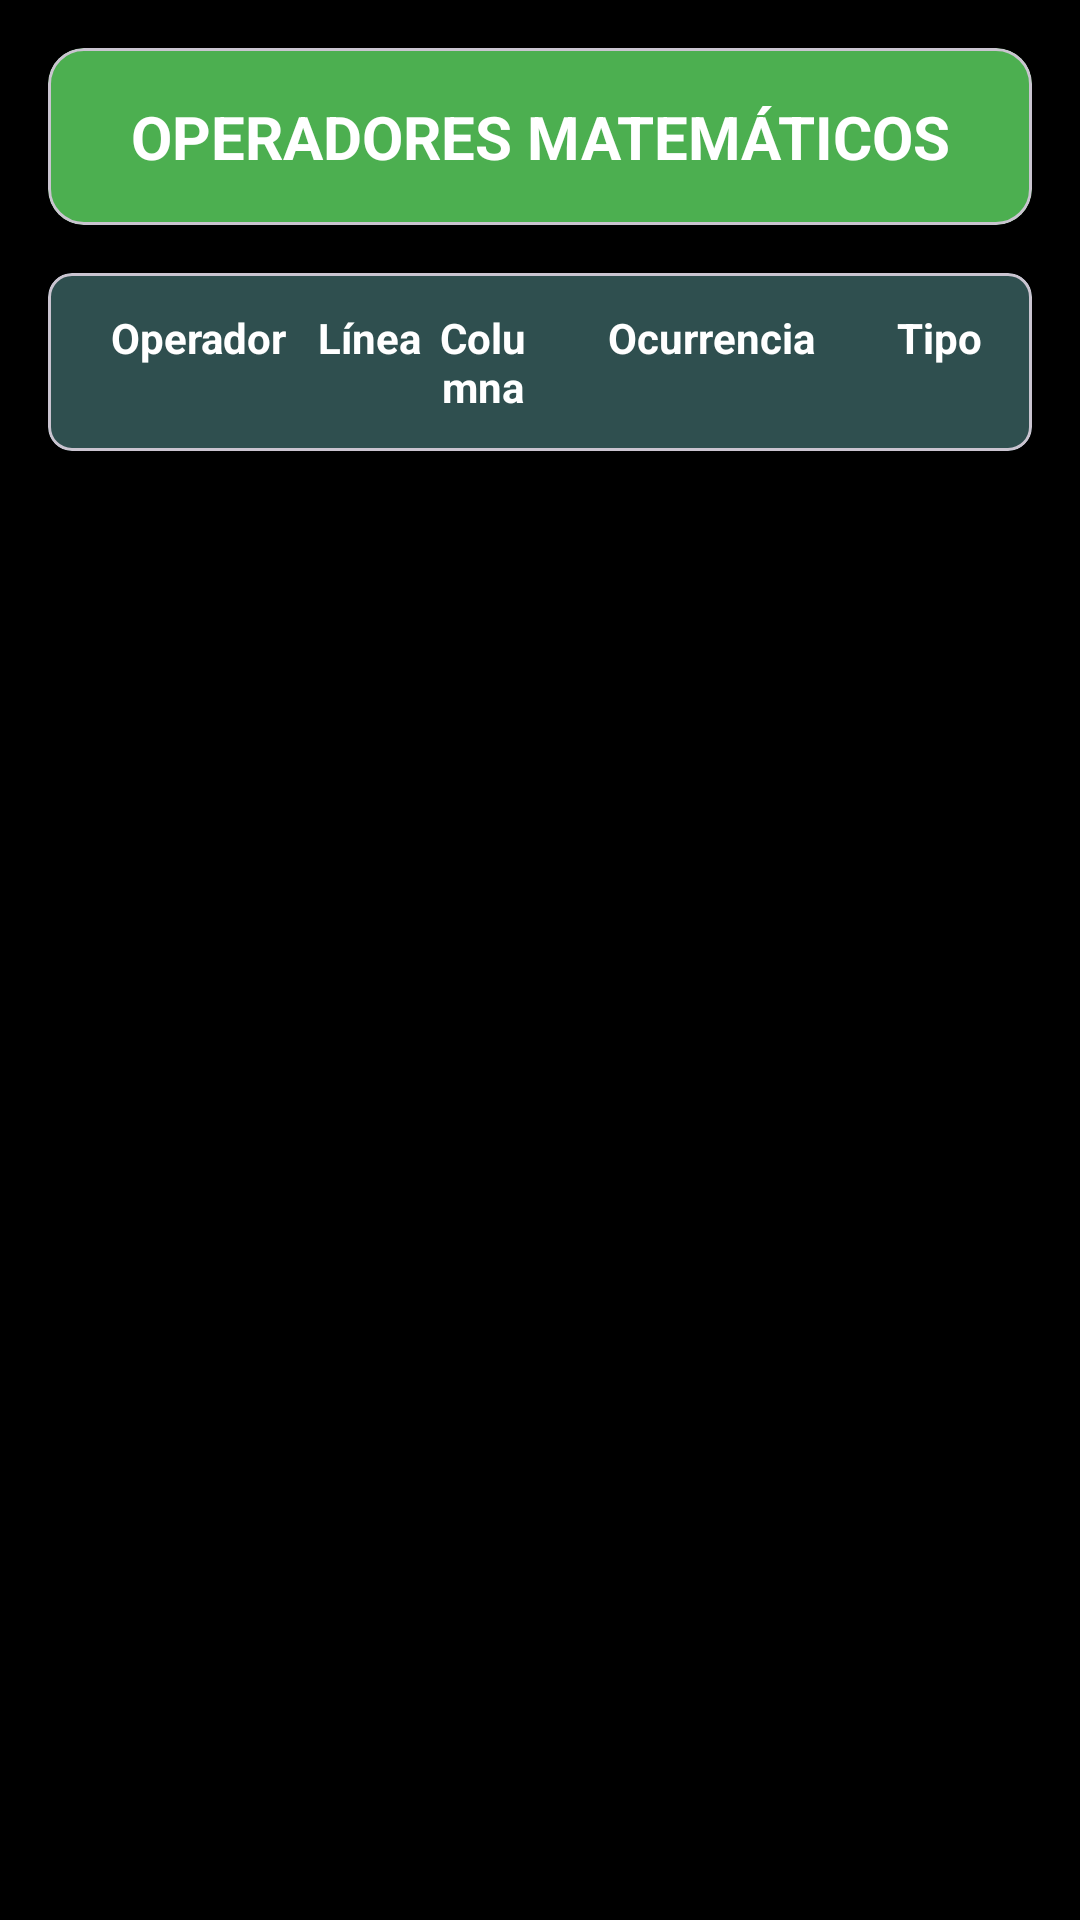

The Android layout XML behind this screen, and the referenced resources:
<!-- AndroidManifest.xml: application theme Theme.Practica1Compi1 -->
<!-- res/layout/fragment_reporte_operador.xml -->
<?xml version="1.0" encoding="utf-8"?>
<FrameLayout xmlns:android="http://schemas.android.com/apk/res/android"
             xmlns:app="http://schemas.android.com/apk/res-auto"
             android:layout_width="match_parent"
             android:layout_height="match_parent"
             android:background="#000000">

    <LinearLayout
            android:layout_width="match_parent"
            android:layout_height="match_parent"
            android:orientation="vertical"
            android:padding="16dp"
            android:background="#000000">

        <com.google.android.material.card.MaterialCardView
                android:layout_width="match_parent"
                android:layout_height="wrap_content"
                app:cardBackgroundColor="#4CAF50"
                app:cardCornerRadius="12dp"
                android:layout_marginBottom="16dp">

            <TextView
                    android:layout_width="match_parent"
                    android:layout_height="wrap_content"
                    android:text="OPERADORES MATEMÁTICOS"
                    android:textSize="20sp"
                    android:textStyle="bold"
                    android:textColor="#FFFFFF"
                    android:gravity="center"
                    android:padding="16dp"/>
        </com.google.android.material.card.MaterialCardView>

        <com.google.android.material.card.MaterialCardView
                android:layout_width="match_parent"
                android:layout_height="wrap_content"
                app:cardBackgroundColor="#2F4F4F"
                app:cardCornerRadius="8dp"
                android:layout_marginBottom="8dp">

            <LinearLayout
                    android:layout_width="match_parent"
                    android:layout_height="wrap_content"
                    android:orientation="horizontal"
                    android:padding="12dp">

                <TextView
                        android:layout_width="0dp"
                        android:layout_height="wrap_content"
                        android:layout_weight="2"
                        android:text="Operador"
                        android:textColor="#FFFFFF"
                        android:textSize="14sp"
                        android:textStyle="bold"
                        android:gravity="center"/>

                <TextView
                        android:layout_width="0dp"
                        android:layout_height="wrap_content"
                        android:layout_weight="1"
                        android:text="Línea"
                        android:textColor="#FFFFFF"
                        android:textSize="14sp"
                        android:textStyle="bold"
                        android:gravity="center"/>

                <TextView
                        android:layout_width="0dp"
                        android:layout_height="wrap_content"
                        android:layout_weight="1"
                        android:text="Columna"
                        android:textColor="#FFFFFF"
                        android:textSize="14sp"
                        android:textStyle="bold"
                        android:gravity="center"/>

                <TextView
                        android:layout_width="0dp"
                        android:layout_height="wrap_content"
                        android:layout_weight="3"
                        android:text="Ocurrencia"
                        android:textColor="#FFFFFF"
                        android:textSize="14sp"
                        android:textStyle="bold"
                        android:gravity="center"/>

                <TextView
                        android:layout_width="0dp"
                        android:layout_height="wrap_content"
                        android:layout_weight="1"
                        android:text="Tipo"
                        android:textColor="#FFFFFF"
                        android:textSize="14sp"
                        android:textStyle="bold"
                        android:gravity="center"/>
            </LinearLayout>
        </com.google.android.material.card.MaterialCardView>

        <androidx.recyclerview.widget.RecyclerView
                android:id="@+id/recyclerOperadores"
                android:layout_width="match_parent"
                android:layout_height="match_parent"
                android:padding="4dp"
                android:scrollbars="vertical"/>
    </LinearLayout>
</FrameLayout>
<!-- resources referenced by this layout -->
<resources>
  <style name="Theme.Practica1Compi1" parent="Theme.Material3.DayNight.NoActionBar">
          <item name="colorPrimary">@color/md_theme_primary</item>
          <item name="colorPrimaryContainer">@color/md_theme_primaryContainer</item>
          <item name="colorOnPrimary">@color/md_theme_onPrimary</item>
      </style>
  <color name="md_theme_primary">#006874</color>
  <color name="md_theme_primaryContainer">#9CF0FF</color>
  <color name="md_theme_onPrimary">#FFFFFF</color>
</resources>
